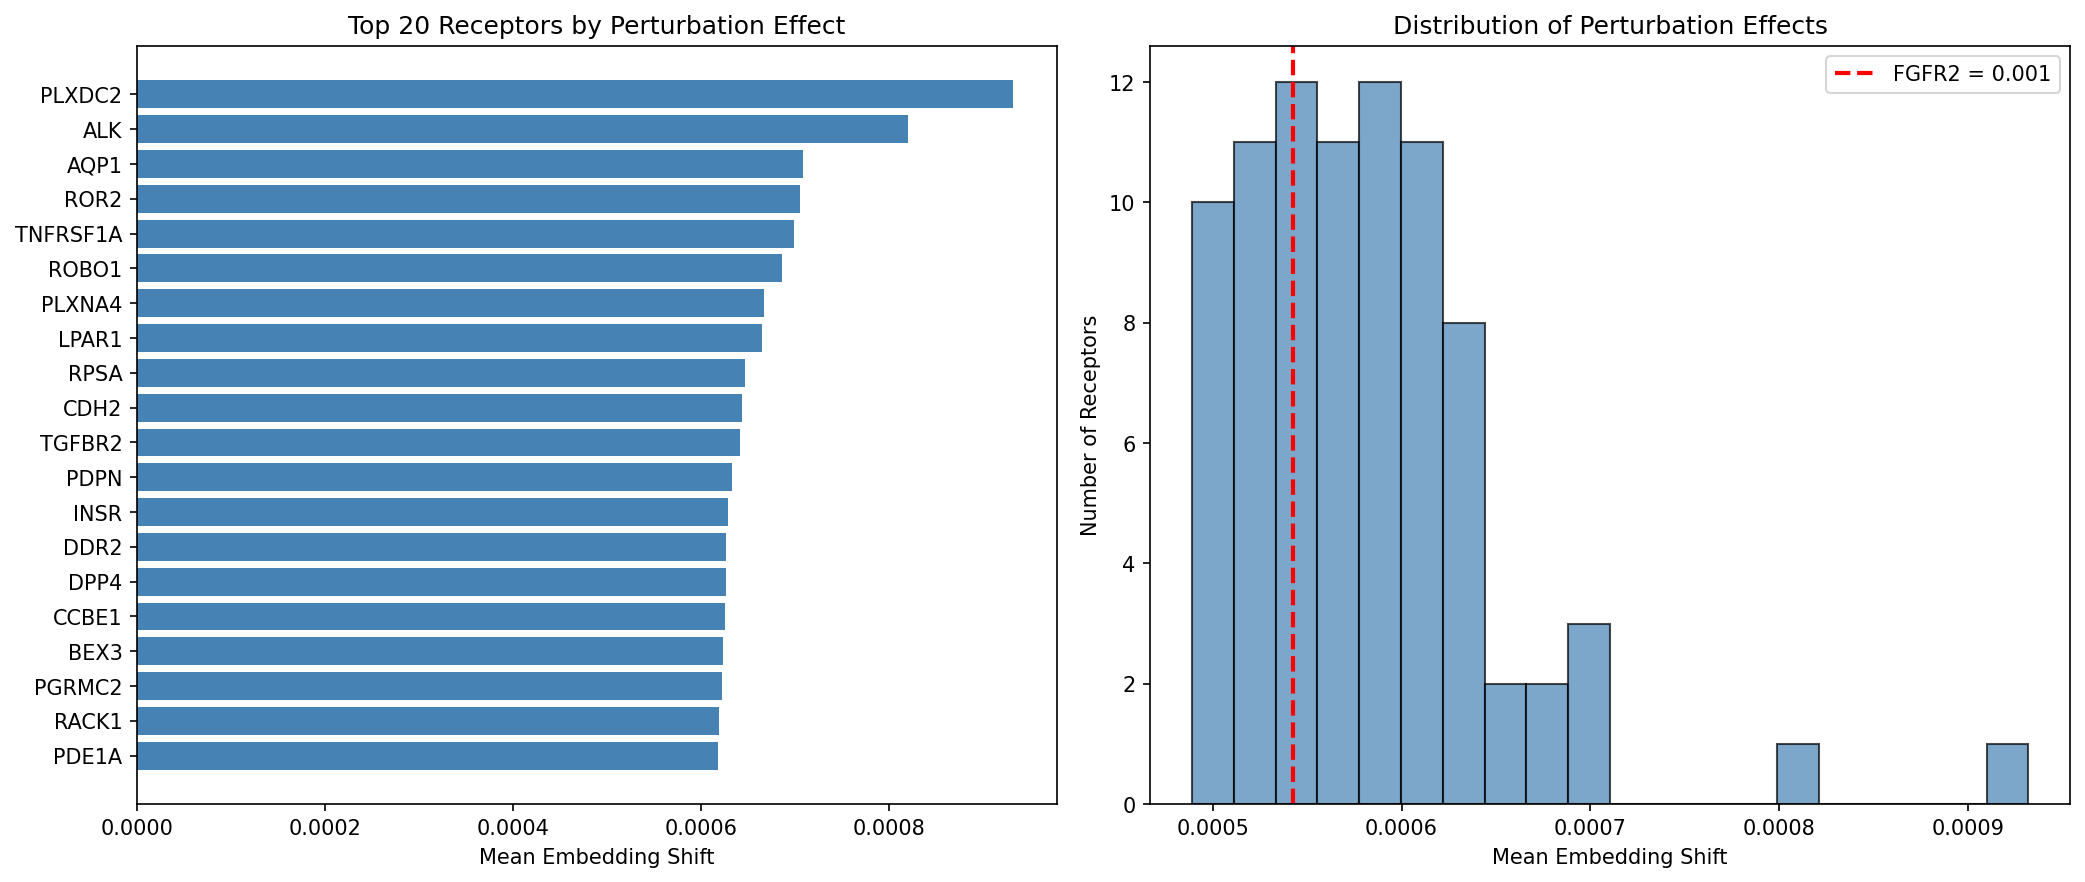

Source data for this figure (header and first rows):
gene_symbol, mean_effect, std_effect, median_effect, max_effect, n_cells_with_gene
PLXDC2, 0.0009318, 0.0003872, 0.0008667, 0.003657, 1368
ALK, 0.0008199, 0.0003214, 0.0007603, 0.002145, 229
AQP1, 0.0007086, 0.0003377, 0.0006307, 0.002667, 977
ROR2, 0.0007055, 0.0003203, 0.0006305, 0.003113, 1263
TNFRSF1A, 0.0006981, 0.0003092, 0.0006464, 0.002592, 437
ROBO1, 0.0006858, 0.0003236, 0.0006186, 0.00304, 855
PLXNA4, 0.0006662, 0.0003241, 0.0005872, 0.003231, 977
LPAR1, 0.0006647, 0.0003253, 0.0005945, 0.002863, 1060
RPSA, 0.0006462, 0.0003029, 0.0005918, 0.002977, 841
CDH2, 0.000643, 0.0003236, 0.0005711, 0.002653, 547
TGFBR2, 0.0006406, 0.0003075, 0.000569, 0.002937, 792
PDPN, 0.0006331, 0.0003125, 0.0005676, 0.00303, 471
INSR, 0.0006288, 0.0003125, 0.0005683, 0.003443, 701
DDR2, 0.0006261, 0.0003075, 0.0005534, 0.002745, 606
DPP4, 0.0006258, 0.0003529, 0.0005597, 0.002947, 517
CCBE1, 0.0006251, 0.0002951, 0.0005718, 0.002922, 480
BEX3, 0.0006227, 0.0003203, 0.0005412, 0.002174, 404
PGRMC2, 0.0006215, 0.0003653, 0.0005245, 0.002678, 209
RACK1, 0.0006185, 0.0003196, 0.0005468, 0.002976, 803
PDE1A, 0.0006181, 0.0003365, 0.0005544, 0.00297, 828
IL1RAPL1, 0.0006141, 0.0003041, 0.0005432, 0.002672, 307
GHR, 0.0006119, 0.0003267, 0.0005505, 0.003009, 836
ABCA1, 0.0006092, 0.0003253, 0.0005289, 0.002989, 316
KREMEN1, 0.0006082, 0.0003133, 0.000531, 0.002546, 337
MAGED1, 0.000608, 0.0003111, 0.0005417, 0.00273, 730
SEMA4D, 0.0006018, 0.0003248, 0.0005153, 0.002707, 569
KDR, 0.0006008, 0.000351, 0.0005603, 0.002687, 726
ADCY9, 0.0005999, 0.0002759, 0.0005482, 0.001863, 442
ERAP1, 0.0005981, 0.0003223, 0.0005267, 0.002969, 274
IL1R1, 0.0005972, 0.0003272, 0.0005341, 0.002804, 732
VIPR2, 0.0005963, 0.0003672, 0.0005172, 0.002999, 558
PTPRM, 0.0005919, 0.0002953, 0.0005278, 0.001967, 405
PLD1, 0.0005909, 0.0003197, 0.0005296, 0.0034, 511
ENG, 0.0005908, 0.0003494, 0.0005136, 0.002807, 313
HLA-C, 0.0005875, 0.000324, 0.0005183, 0.00279, 504
CACNA1C, 0.0005827, 0.0003278, 0.0005329, 0.002558, 502
PROCR, 0.0005821, 0.0003504, 0.0005194, 0.003398, 577
GAS1, 0.0005803, 0.0002668, 0.000533, 0.001887, 546
TNFRSF11B, 0.0005801, 0.0002388, 0.0005442, 0.001511, 210
PTPRF, 0.0005798, 0.0003343, 0.0005154, 0.002482, 721
SLC16A1, 0.0005776, 0.0003064, 0.0005348, 0.002422, 537
KCNJ10, 0.0005748, 0.0003902, 0.0005026, 0.003405, 146
DCBLD2, 0.0005684, 0.0003251, 0.0004972, 0.002809, 686
CAV1, 0.0005638, 0.0003237, 0.0005017, 0.002651, 503
MUSK, 0.0005614, 0.0003494, 0.0004982, 0.003377, 284
LRP10, 0.0005613, 0.0003136, 0.0004909, 0.00243, 217
GFRA1, 0.0005612, 0.0003447, 0.0005019, 0.00246, 161
CD63, 0.0005611, 0.0003585, 0.0004962, 0.003173, 577
MPZL1, 0.0005596, 0.0002881, 0.0005102, 0.002042, 410
CD81, 0.0005593, 0.0002995, 0.0005133, 0.002757, 679
MCFD2, 0.0005593, 0.0002855, 0.0004908, 0.001985, 285
PTPRS, 0.0005542, 0.0003218, 0.0004802, 0.003556, 568
PLXNB2, 0.0005524, 0.0002786, 0.0004964, 0.002476, 340
CD47, 0.0005505, 0.0003183, 0.0004675, 0.002884, 466
TNFRSF8, 0.0005503, 0.0003812, 0.0004725, 0.003137, 453
CRLF3, 0.0005493, 0.0003019, 0.0004877, 0.002848, 361
FGFR1, 0.0005482, 0.0002793, 0.0004848, 0.0021, 559
ATP5F1B, 0.0005478, 0.0003084, 0.0004907, 0.002386, 569
SLC16A7, 0.0005477, 0.0003019, 0.0004998, 0.002291, 419
EPHB6, 0.0005465, 0.0003437, 0.0004677, 0.002772, 410
... 24 more rows
